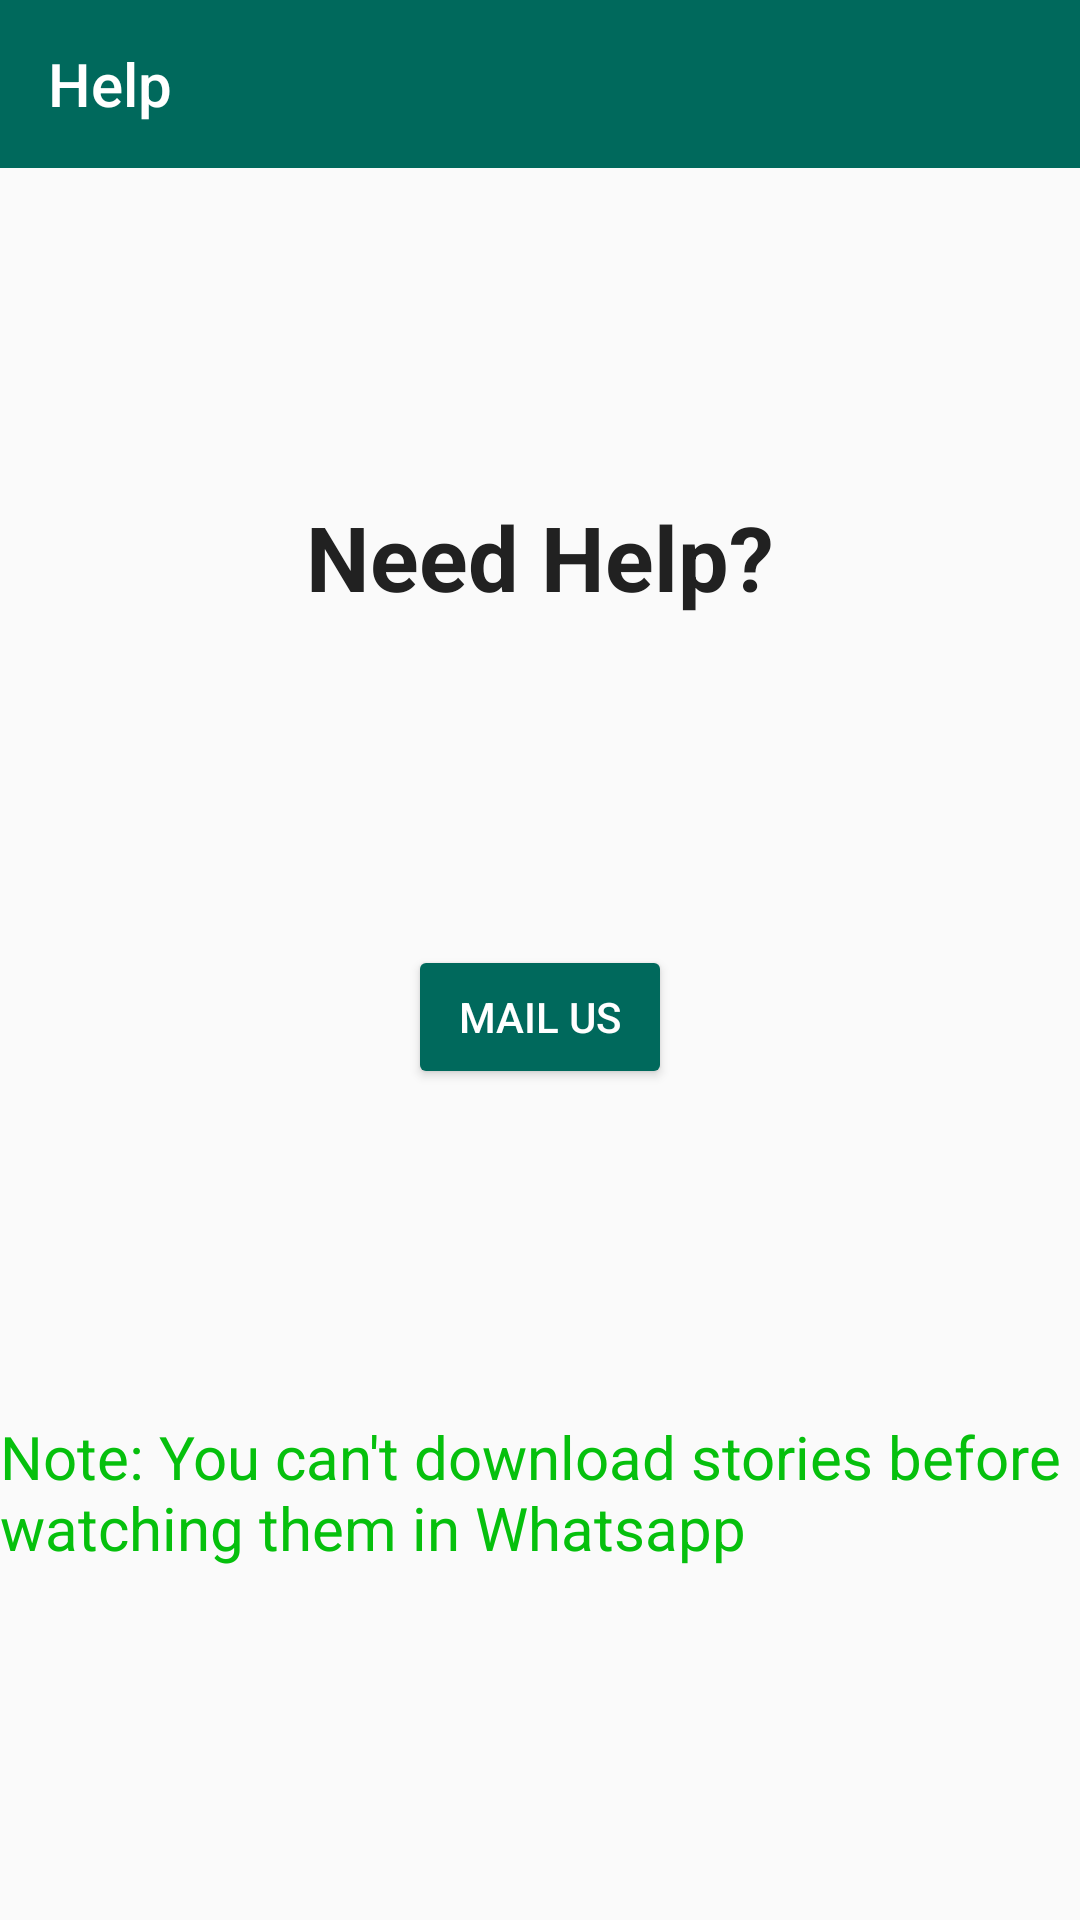

Here is an Android app screen rendered from its layout file. Give the layout XML and the strings, colors and styles it references.
<!-- AndroidManifest.xml: application theme AppTheme -->
<!-- res/layout/activity_help.xml -->
<?xml version="1.0" encoding="utf-8"?>
<android.support.constraint.ConstraintLayout xmlns:android="http://schemas.android.com/apk/res/android"
    xmlns:app="http://schemas.android.com/apk/res-auto"
    xmlns:tools="http://schemas.android.com/tools"
    android:layout_width="match_parent"
    android:layout_height="match_parent"
    tools:context=".activity.HelpActivity">


    <android.support.design.widget.AppBarLayout
        android:id="@+id/appbarhowitworks"
        android:layout_width="match_parent"
        android:layout_height="wrap_content"
        android:theme="@style/AppTheme.AppBarOverlay">


        <android.support.v7.widget.Toolbar
            android:id="@+id/toolbarhowitworks"
            android:layout_width="match_parent"
            android:layout_height="wrap_content"
            android:background="?attr/colorPrimary"
            android:minHeight="?attr/actionBarSize"
            app:popupTheme="@style/AppTheme.PopupOverlay"
            app:title="@string/help" />

    </android.support.design.widget.AppBarLayout>


    <TextView
        android:id="@+id/textView4"
        android:layout_width="wrap_content"
        android:layout_height="wrap_content"
        android:text="@string/need_help"
        android:textColor="@color/colorBlack"
        android:textSize="30sp"
        android:textStyle="bold"
        app:layout_constraintBottom_toTopOf="@+id/buttonmail"
        app:layout_constraintEnd_toEndOf="parent"
        app:layout_constraintHorizontal_bias="0.5"
        app:layout_constraintStart_toStartOf="parent"
        app:layout_constraintTop_toBottomOf="@+id/appbarhowitworks" />

    <Button
        android:id="@+id/buttonmail"
        style="@style/mybutton"
        android:layout_width="wrap_content"
        android:layout_height="wrap_content"
        android:text="@string/send_us_mail"
        app:layout_constraintBottom_toTopOf="@+id/textView9"
        app:layout_constraintEnd_toEndOf="parent"
        app:layout_constraintHorizontal_bias="0.5"
        app:layout_constraintStart_toStartOf="parent"
        app:layout_constraintTop_toBottomOf="@+id/textView4" />

    <TextView
        android:id="@+id/textView9"
        android:layout_width="0dp"
        android:layout_height="wrap_content"
        android:layout_marginBottom="8dp"
        android:text="@string/help_note"
        android:textColor="@color/cd"
        android:textSize="20sp"
        app:layout_constraintBottom_toBottomOf="parent"
        app:layout_constraintTop_toBottomOf="@+id/buttonmail" />

</android.support.constraint.ConstraintLayout>
<!-- resources referenced by this layout -->
<resources>
  <color name="cd">#06c00d</color>
  <color name="colorBlack">#212121</color>
  <string name="help">Help</string>
  <string name="help_note">Note: You can\'t download stories before watching them in Whatsapp</string>
  <string name="need_help">Need Help?</string>
  <string name="send_us_mail">Mail Us</string>
  <style name="AppTheme.AppBarOverlay" parent="ThemeOverlay.AppCompat.Dark.ActionBar" />
  <style name="AppTheme.PopupOverlay" parent="ThemeOverlay.AppCompat.Light" />
  <style name="mybutton" parent="Widget.AppCompat.Button.Colored">
  
          <item name="backgroundTint">@color/colorPrimary</item>
  
      </style>
  <style name="AppTheme" parent="Theme.AppCompat.Light.NoActionBar">
          
          <item name="colorPrimary">@color/colorPrimary</item>
          <item name="colorPrimaryDark">@color/colorPrimaryDark</item>
          <item name="colorAccent">@color/colorAccent</item>
      </style>
  <color name="colorPrimary">#00695c</color>
  <color name="colorPrimaryDark">#00695c</color>
  <color name="colorAccent">#00695c</color>
</resources>
